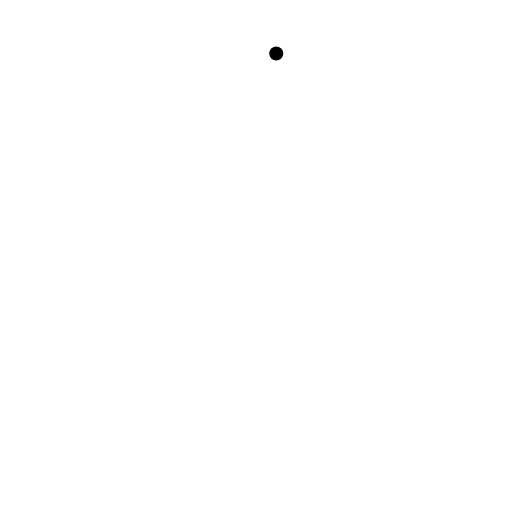
t = 0.00 s
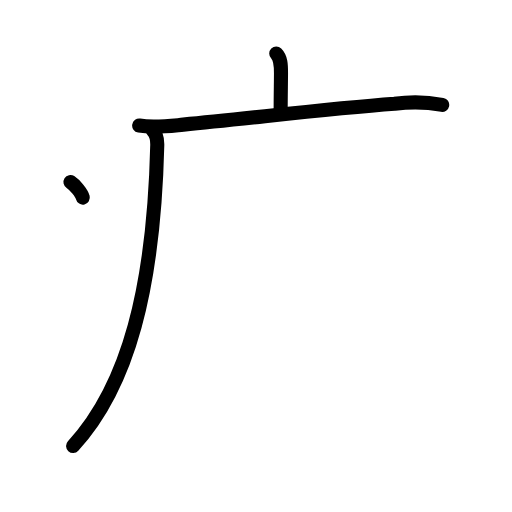
t = 3.25 s
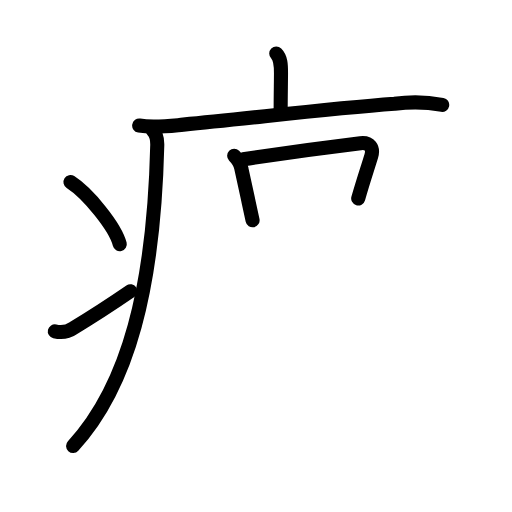
t = 6.75 s
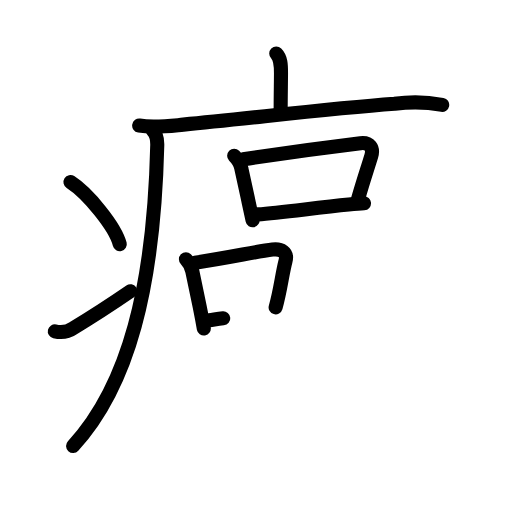
t = 10.13 s
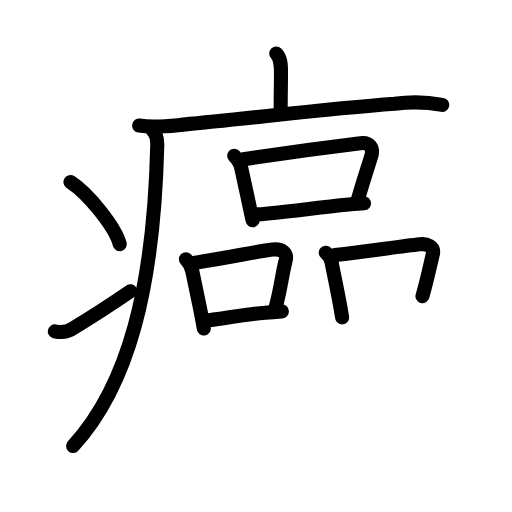
t = 12.58 s
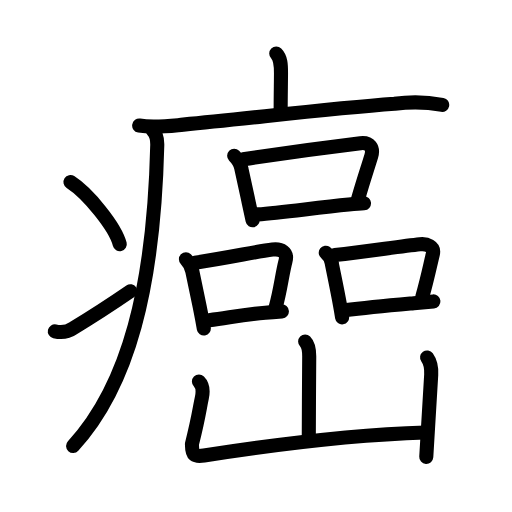
t = 17.00 s

The animated SVG that drew these frames (rendered in a browser with its animation timeline set to each time). Animation: 58 SMIL elements (animate=58); one cycle of 17.00 s.

<?xml version="1.0" encoding="UTF-8"?>
<!--
AniKanjiVG is licensed by CC-BY-SA Paul C. Sommerhoff (https://bitbucket.org/sommerhoff/anikanjivg).
AniKanjiVG uses KanjiVG which is licensed by CC-BY-SA Ulrich Apel (http://kanjivg.tagaini.net).
See also http://creativecommons.org/licenses/by-sa/3.0/
-->
<svg xmlns:kvg='http://kanjivg.tagaini.net' xmlns='http://www.w3.org/2000/svg' width='109' height='109' viewBox='0 0 109 109' style='fill:none;stroke:#000000;stroke-width:3;stroke-linecap:round;stroke-linejoin:round;' id="kvg:kanji_0764c"><g id="kvg:0764c" kvg:element="癌"><g id="kvg:0764c-g1" kvg:element="疒" kvg:position="tare" kvg:radical="general"><path id="kvg:0764c-s1" kvg:type="㇑a" d="M58.81,11.38c0.97,0.97,1.01,2.37,1.01,4.15c0,1.96-0.07,4.59-0.07,8.21"><animate attributeName="d" begin="0.0s" dur="0.5s" from="M58.81,11.38C58.81,11.38,58.81,11.38,58.81,11.38" to="M58.81,11.38c0.97,0.97,1.01,2.37,1.01,4.15" />
<animate attributeName="d" begin="0.5s" dur="0.5s" from="M58.81,11.38c0.97,0.97,1.01,2.37,1.01,4.15c0,0,0,0,0,0,0" to="M58.81,11.38c0.97,0.97,1.01,2.37,1.01,4.15c0,1.96-0.07,4.59-0.07,8.21" />
</path>
<path id="kvg:0764c-s2" kvg:type="㇐" d="M29.63,26.73c3.16,0.52,6.24,0.1,9.4-0.2c14.85-1.4,30.85-3.4,44.98-4.43c3.39-0.48,6.76-0.41,10.13,0.22"><animate attributeName="d" begin="1.0s" dur="0.3333333333333333s" from="M29.63,26.73C29.63,26.73,29.63,26.73,29.63,26.73" to="M29.63,26.73c3.16,0.52,6.24,0.1,9.4-0.2" />
<animate attributeName="d" begin="1.3333333333333333s" dur="0.3333333333333333s" from="M29.63,26.73c3.16,0.52,6.24,0.1,9.4-0.2c0,0,0,0,0,0,0" to="M29.63,26.73c3.16,0.52,6.24,0.1,9.4-0.2c14.85-1.4,30.85-3.4,44.98-4.43" />
<animate attributeName="d" begin="1.6666666666666665s" dur="0.3333333333333333s" from="M29.63,26.73c3.16,0.52,6.24,0.1,9.4-0.2c14.85-1.4,30.85-3.4,44.98-4.43c0,0,0,0,0,0,0" to="M29.63,26.73c3.16,0.52,6.24,0.1,9.4-0.2c14.85-1.4,30.85-3.4,44.98-4.43c3.39-0.48,6.76-0.41,10.13,0.22" />
<animate attributeName="d" begin="0s" dur="1.0s" from="M-100,-100" to="M-100,-100" />
</path>
<path id="kvg:0764c-s3" kvg:type="㇒" d="M32.49,27.75c0.82,0.82,1.01,2.02,0.99,3.12c-0.73,30.25-6.11,51.25-17.92,64.09"><animate attributeName="d" begin="2.0s" dur="0.5s" from="M32.49,27.75C32.49,27.75,32.49,27.75,32.49,27.75" to="M32.49,27.75c0.82,0.82,1.01,2.02,0.99,3.12" />
<animate attributeName="d" begin="2.5s" dur="0.5s" from="M32.49,27.75c0.82,0.82,1.01,2.02,0.99,3.12c0,0,0,0,0,0,0" to="M32.49,27.75c0.82,0.82,1.01,2.02,0.99,3.12c-0.73,30.25-6.11,51.25-17.92,64.09" />
<animate attributeName="d" begin="0s" dur="2.0s" from="M-100,-100" to="M-100,-100" />
</path>
<path id="kvg:0764c-s4" kvg:type="㇔" d="M15,38.75c3.71,2.38,9.57,9.55,10.5,13.25"><animate attributeName="d" begin="3.0s" dur="1.0s" from="M15,38.75C15,38.75,15,38.75,15,38.75" to="M15,38.75c3.71,2.38,9.57,9.55,10.5,13.25" />
<animate attributeName="d" begin="0s" dur="3.0s" from="M-100,-100" to="M-100,-100" />
</path>
<path id="kvg:0764c-s5" kvg:type="㇀" d="M11.67,70.54c1.49,0.34,2.79,0.11,3.9-0.67c5.12-3.09,8.2-5.14,12.18-7.87"><animate attributeName="d" begin="4.0s" dur="0.5s" from="M11.67,70.54C11.67,70.54,11.67,70.54,11.67,70.54" to="M11.67,70.54c1.49,0.34,2.79,0.11,3.9-0.67" />
<animate attributeName="d" begin="4.5s" dur="0.5s" from="M11.67,70.54c1.49,0.34,2.79,0.11,3.9-0.67c0,0,0,0,0,0,0" to="M11.67,70.54c1.49,0.34,2.79,0.11,3.9-0.67c5.12-3.09,8.2-5.14,12.18-7.87" />
<animate attributeName="d" begin="0s" dur="4.0s" from="M-100,-100" to="M-100,-100" />
</path>
</g>
<g id="kvg:0764c-g2" kvg:element="嵒"><g id="kvg:0764c-g3" kvg:element="品" kvg:position="top"><g id="kvg:0764c-g4" kvg:element="口" kvg:position="top"><path id="kvg:0764c-s6" kvg:type="㇑" d="M49.85,33.15c0.88,0.88,1.36,1.57,1.53,2.72c0.57,2.56,1.07,4.9,1.58,7.28c0.26,1.23,0.53,2.47,0.81,3.75"><animate attributeName="d" begin="5.0s" dur="0.3333333333333333s" from="M49.85,33.15C49.85,33.15,49.85,33.15,49.85,33.15" to="M49.85,33.15c0.88,0.88,1.36,1.57,1.53,2.72" />
<animate attributeName="d" begin="5.333333333333333s" dur="0.3333333333333333s" from="M49.85,33.15c0.88,0.88,1.36,1.57,1.53,2.72c0,0,0,0,0,0,0" to="M49.85,33.15c0.88,0.88,1.36,1.57,1.53,2.72c0.57,2.56,1.07,4.9,1.58,7.28" />
<animate attributeName="d" begin="5.666666666666667s" dur="0.3333333333333333s" from="M49.85,33.15c0.88,0.88,1.36,1.57,1.53,2.72c0.57,2.56,1.07,4.9,1.58,7.28c0,0,0,0,0,0,0" to="M49.85,33.15c0.88,0.88,1.36,1.57,1.53,2.72c0.57,2.56,1.07,4.9,1.58,7.28c0.26,1.23,0.53,2.47,0.81,3.75" />
<animate attributeName="d" begin="0s" dur="5.0s" from="M-100,-100" to="M-100,-100" />
</path>
<path id="kvg:0764c-s7" kvg:type="㇕b" d="M51.78,33.89c8.77-1.33,19.72-2.77,24.95-3.41c1.97-0.24,2.84,1,2.3,2.77c-0.85,2.79-1.65,5.12-2.77,9"><animate attributeName="d" begin="6.0s" dur="0.3333333333333333s" from="M51.78,33.89C51.78,33.89,51.78,33.89,51.78,33.89" to="M51.78,33.89c8.77-1.33,19.72-2.77,24.95-3.41" />
<animate attributeName="d" begin="6.333333333333333s" dur="0.3333333333333333s" from="M51.78,33.89c8.77-1.33,19.72-2.77,24.95-3.41c0,0,0,0,0,0,0" to="M51.78,33.89c8.77-1.33,19.72-2.77,24.95-3.41c1.97-0.24,2.84,1,2.3,2.77" />
<animate attributeName="d" begin="6.666666666666667s" dur="0.3333333333333333s" from="M51.78,33.89c8.77-1.33,19.72-2.77,24.95-3.41c1.97-0.24,2.84,1,2.3,2.77c0,0,0,0,0,0,0" to="M51.78,33.89c8.77-1.33,19.72-2.77,24.95-3.41c1.97-0.24,2.84,1,2.3,2.77c-0.85,2.79-1.65,5.12-2.77,9" />
<animate attributeName="d" begin="0s" dur="6.0s" from="M-100,-100" to="M-100,-100" />
</path>
<path id="kvg:0764c-s8" kvg:type="㇐b" d="M54.88,45.64c5.11-0.33,12.27-1.43,19.36-2.1c1.09-0.1,2.18-0.2,3.26-0.27"><animate attributeName="d" begin="7.0s" dur="0.5s" from="M54.88,45.64C54.88,45.64,54.88,45.64,54.88,45.64" to="M54.88,45.64c5.11-0.33,12.27-1.43,19.36-2.1" />
<animate attributeName="d" begin="7.5s" dur="0.5s" from="M54.88,45.64c5.11-0.33,12.27-1.43,19.36-2.1c0,0,0,0,0,0,0" to="M54.88,45.64c5.11-0.33,12.27-1.43,19.36-2.1c1.09-0.1,2.18-0.2,3.26-0.27" />
<animate attributeName="d" begin="0s" dur="7.0s" from="M-100,-100" to="M-100,-100" />
</path>
</g>
<g id="kvg:0764c-g5" kvg:position="bottom"><g id="kvg:0764c-g6" kvg:element="口" kvg:position="left"><path id="kvg:0764c-s9" kvg:type="㇑" d="M39.58,55.18c0.75,0.75,1.14,1.5,1.36,2.56c0.74,3.56,1.26,5.97,1.77,8.55c0.23,1.14,0.45,2.32,0.68,3.64"><animate attributeName="d" begin="8.0s" dur="0.3333333333333333s" from="M39.58,55.18C39.58,55.18,39.58,55.18,39.58,55.18" to="M39.58,55.18c0.75,0.75,1.14,1.5,1.36,2.56" />
<animate attributeName="d" begin="8.333333333333334s" dur="0.3333333333333333s" from="M39.58,55.18c0.75,0.75,1.14,1.5,1.36,2.56c0,0,0,0,0,0,0" to="M39.58,55.18c0.75,0.75,1.14,1.5,1.36,2.56c0.74,3.56,1.26,5.97,1.77,8.55" />
<animate attributeName="d" begin="8.666666666666666s" dur="0.3333333333333333s" from="M39.58,55.18c0.75,0.75,1.14,1.5,1.36,2.56c0.74,3.56,1.26,5.97,1.77,8.55c0,0,0,0,0,0,0" to="M39.58,55.18c0.75,0.75,1.14,1.5,1.36,2.56c0.74,3.56,1.26,5.97,1.77,8.55c0.23,1.14,0.45,2.32,0.68,3.64" />
<animate attributeName="d" begin="0s" dur="8.0s" from="M-100,-100" to="M-100,-100" />
</path>
<path id="kvg:0764c-s10" kvg:type="㇕b" d="M41.52,55.93c8.32-1.29,12.89-2.36,16.49-2.8c1.83-0.22,3.29,0.51,2.77,2.47c-0.73,2.8-1.07,6.21-2.1,9.83"><animate attributeName="d" begin="9.0s" dur="0.3333333333333333s" from="M41.52,55.93C41.52,55.93,41.52,55.93,41.52,55.93" to="M41.52,55.93c8.32-1.29,12.89-2.36,16.49-2.8" />
<animate attributeName="d" begin="9.333333333333334s" dur="0.3333333333333333s" from="M41.52,55.93c8.32-1.29,12.89-2.36,16.49-2.8c0,0,0,0,0,0,0" to="M41.52,55.93c8.32-1.29,12.89-2.36,16.49-2.8c1.83-0.22,3.29,0.51,2.77,2.47" />
<animate attributeName="d" begin="9.666666666666666s" dur="0.3333333333333333s" from="M41.52,55.93c8.32-1.29,12.89-2.36,16.49-2.8c1.83-0.22,3.29,0.51,2.77,2.47c0,0,0,0,0,0,0" to="M41.52,55.93c8.32-1.29,12.89-2.36,16.49-2.8c1.83-0.22,3.29,0.51,2.77,2.47c-0.73,2.8-1.07,6.21-2.1,9.83" />
<animate attributeName="d" begin="0s" dur="9.0s" from="M-100,-100" to="M-100,-100" />
</path>
<path id="kvg:0764c-s11" kvg:type="㇐b" d="M44.54,68.16c4.35-0.55,6.64-1.1,11.95-1.59c1.04-0.1,2.21-0.19,3.52-0.28"><animate attributeName="d" begin="10.0s" dur="0.5s" from="M44.54,68.16C44.54,68.16,44.54,68.16,44.54,68.16" to="M44.54,68.16c4.35-0.55,6.64-1.1,11.95-1.59" />
<animate attributeName="d" begin="10.5s" dur="0.5s" from="M44.54,68.16c4.35-0.55,6.64-1.1,11.95-1.59c0,0,0,0,0,0,0" to="M44.54,68.16c4.35-0.55,6.64-1.1,11.95-1.59c1.04-0.1,2.21-0.19,3.52-0.28" />
<animate attributeName="d" begin="0s" dur="10.0s" from="M-100,-100" to="M-100,-100" />
</path>
</g>
<g id="kvg:0764c-g7" kvg:element="口" kvg:position="right"><path id="kvg:0764c-s12" kvg:type="㇑" d="M69.35,53.81c0.76,0.56,1.2,1.33,1.29,2.31c0.74,3.67,1.26,6.13,1.73,8.75c0.16,0.86,0.31,1.75,0.46,2.7"><animate attributeName="d" begin="11.0s" dur="0.3333333333333333s" from="M69.35,53.81C69.35,53.81,69.35,53.81,69.35,53.81" to="M69.35,53.81c0.76,0.56,1.2,1.33,1.29,2.31" />
<animate attributeName="d" begin="11.333333333333334s" dur="0.3333333333333333s" from="M69.35,53.81c0.76,0.56,1.2,1.33,1.29,2.31c0,0,0,0,0,0,0" to="M69.35,53.81c0.76,0.56,1.2,1.33,1.29,2.31c0.74,3.67,1.26,6.13,1.73,8.75" />
<animate attributeName="d" begin="11.666666666666666s" dur="0.3333333333333333s" from="M69.35,53.81c0.76,0.56,1.2,1.33,1.29,2.31c0.74,3.67,1.26,6.13,1.73,8.75c0,0,0,0,0,0,0" to="M69.35,53.81c0.76,0.56,1.2,1.33,1.29,2.31c0.74,3.67,1.26,6.13,1.73,8.75c0.16,0.86,0.31,1.75,0.46,2.7" />
<animate attributeName="d" begin="0s" dur="11.0s" from="M-100,-100" to="M-100,-100" />
</path>
<path id="kvg:0764c-s13" kvg:type="㇕b" d="M71.3,54.31c7.25-0.86,14.16-1.88,18.08-2.31c1.46-0.16,3.18,0.4,2.76,2.12c-0.67,2.79-1.12,5.14-2.2,8.92"><animate attributeName="d" begin="12.0s" dur="0.3333333333333333s" from="M71.3,54.31C71.3,54.31,71.3,54.31,71.3,54.31" to="M71.3,54.31c7.25-0.86,14.16-1.88,18.08-2.31" />
<animate attributeName="d" begin="12.333333333333334s" dur="0.3333333333333333s" from="M71.3,54.31c7.25-0.86,14.16-1.88,18.08-2.31c0,0,0,0,0,0,0" to="M71.3,54.31c7.25-0.86,14.16-1.88,18.08-2.31c1.46-0.16,3.18,0.4,2.76,2.12" />
<animate attributeName="d" begin="12.666666666666666s" dur="0.3333333333333333s" from="M71.3,54.31c7.25-0.86,14.16-1.88,18.08-2.31c1.46-0.16,3.18,0.4,2.76,2.12c0,0,0,0,0,0,0" to="M71.3,54.31c7.25-0.86,14.16-1.88,18.08-2.31c1.46-0.16,3.18,0.4,2.76,2.12c-0.67,2.79-1.12,5.14-2.2,8.92" />
<animate attributeName="d" begin="0s" dur="12.0s" from="M-100,-100" to="M-100,-100" />
</path>
<path id="kvg:0764c-s14" kvg:type="㇐b" d="M73.32,66.05c5.47-0.65,9.46-1.01,14.78-1.5c1.3-0.12,2.67-0.25,4.17-0.38"><animate attributeName="d" begin="13.0s" dur="0.5s" from="M73.32,66.05C73.32,66.05,73.32,66.05,73.32,66.05" to="M73.32,66.05c5.47-0.65,9.46-1.01,14.78-1.5" />
<animate attributeName="d" begin="13.5s" dur="0.5s" from="M73.32,66.05c5.47-0.65,9.46-1.01,14.78-1.5c0,0,0,0,0,0,0" to="M73.32,66.05c5.47-0.65,9.46-1.01,14.78-1.5c1.3-0.12,2.67-0.25,4.17-0.38" />
<animate attributeName="d" begin="0s" dur="13.0s" from="M-100,-100" to="M-100,-100" />
</path>
</g>
</g>
</g>
<g id="kvg:0764c-g8" kvg:element="山" kvg:position="bottom"><path id="kvg:0764c-s15" kvg:type="㇑a" d="M64.96,72.69c0.8,0.8,0.87,2.06,0.87,3.17c0,0.68-0.09,12.64-0.09,17.02"><animate attributeName="d" begin="14.0s" dur="0.5s" from="M64.96,72.69C64.96,72.69,64.96,72.69,64.96,72.69" to="M64.96,72.69c0.8,0.8,0.87,2.06,0.87,3.17" />
<animate attributeName="d" begin="14.5s" dur="0.5s" from="M64.96,72.69c0.8,0.8,0.87,2.06,0.87,3.17c0,0,0,0,0,0,0" to="M64.96,72.69c0.8,0.8,0.87,2.06,0.87,3.17c0,0.68-0.09,12.64-0.09,17.02" />
<animate attributeName="d" begin="0s" dur="14.0s" from="M-100,-100" to="M-100,-100" />
</path>
<path id="kvg:0764c-s16" kvg:type="㇄a" d="M42.35,81.23c0.83,0.83,0.9,2.14,0.63,3.42c-0.62,2.94-0.6,3.79-2.11,9.85c-0.05,2.54,0.61,2.78,2.56,2.47c15.08-2.36,30.2-4.36,47.14-4.9"><animate attributeName="d" begin="15.0s" dur="0.25s" from="M42.35,81.23C42.35,81.23,42.35,81.23,42.35,81.23" to="M42.35,81.23c0.83,0.83,0.9,2.14,0.63,3.42" />
<animate attributeName="d" begin="15.25s" dur="0.25s" from="M42.35,81.23c0.83,0.83,0.9,2.14,0.63,3.42c0,0,0,0,0,0,0" to="M42.35,81.23c0.83,0.83,0.9,2.14,0.63,3.42c-0.62,2.94-0.6,3.79-2.11,9.85" />
<animate attributeName="d" begin="15.5s" dur="0.25s" from="M42.35,81.23c0.83,0.83,0.9,2.14,0.63,3.42c-0.62,2.94-0.6,3.79-2.11,9.85c0,0,0,0,0,0,0" to="M42.35,81.23c0.83,0.83,0.9,2.14,0.63,3.42c-0.62,2.94-0.6,3.79-2.11,9.85c-0.05,2.54,0.61,2.78,2.56,2.47" />
<animate attributeName="d" begin="15.75s" dur="0.25s" from="M42.35,81.23c0.83,0.83,0.9,2.14,0.63,3.42c-0.62,2.94-0.6,3.79-2.11,9.85c-0.05,2.54,0.61,2.78,2.56,2.47c0,0,0,0,0,0,0" to="M42.35,81.23c0.83,0.83,0.9,2.14,0.63,3.42c-0.62,2.94-0.6,3.79-2.11,9.85c-0.05,2.54,0.61,2.78,2.56,2.47c15.08-2.36,30.2-4.36,47.14-4.9" />
<animate attributeName="d" begin="0s" dur="15.0s" from="M-100,-100" to="M-100,-100" />
</path>
<path id="kvg:0764c-s17" kvg:type="㇑" d="M90.92,76.1c0.83,1.15,0.95,2.28,0.88,3.67c-0.22,4.13-0.55,8.48-1.05,17.5"><animate attributeName="d" begin="16.0s" dur="0.5s" from="M90.92,76.1C90.92,76.1,90.92,76.1,90.92,76.1" to="M90.92,76.1c0.83,1.15,0.95,2.28,0.88,3.67" />
<animate attributeName="d" begin="16.5s" dur="0.5s" from="M90.92,76.1c0.83,1.15,0.95,2.28,0.88,3.67c0,0,0,0,0,0,0" to="M90.92,76.1c0.83,1.15,0.95,2.28,0.88,3.67c-0.22,4.13-0.55,8.48-1.05,17.5" />
<animate attributeName="d" begin="0s" dur="16.0s" from="M-100,-100" to="M-100,-100" />
</path>
</g>
</g>
</g>
</svg>
